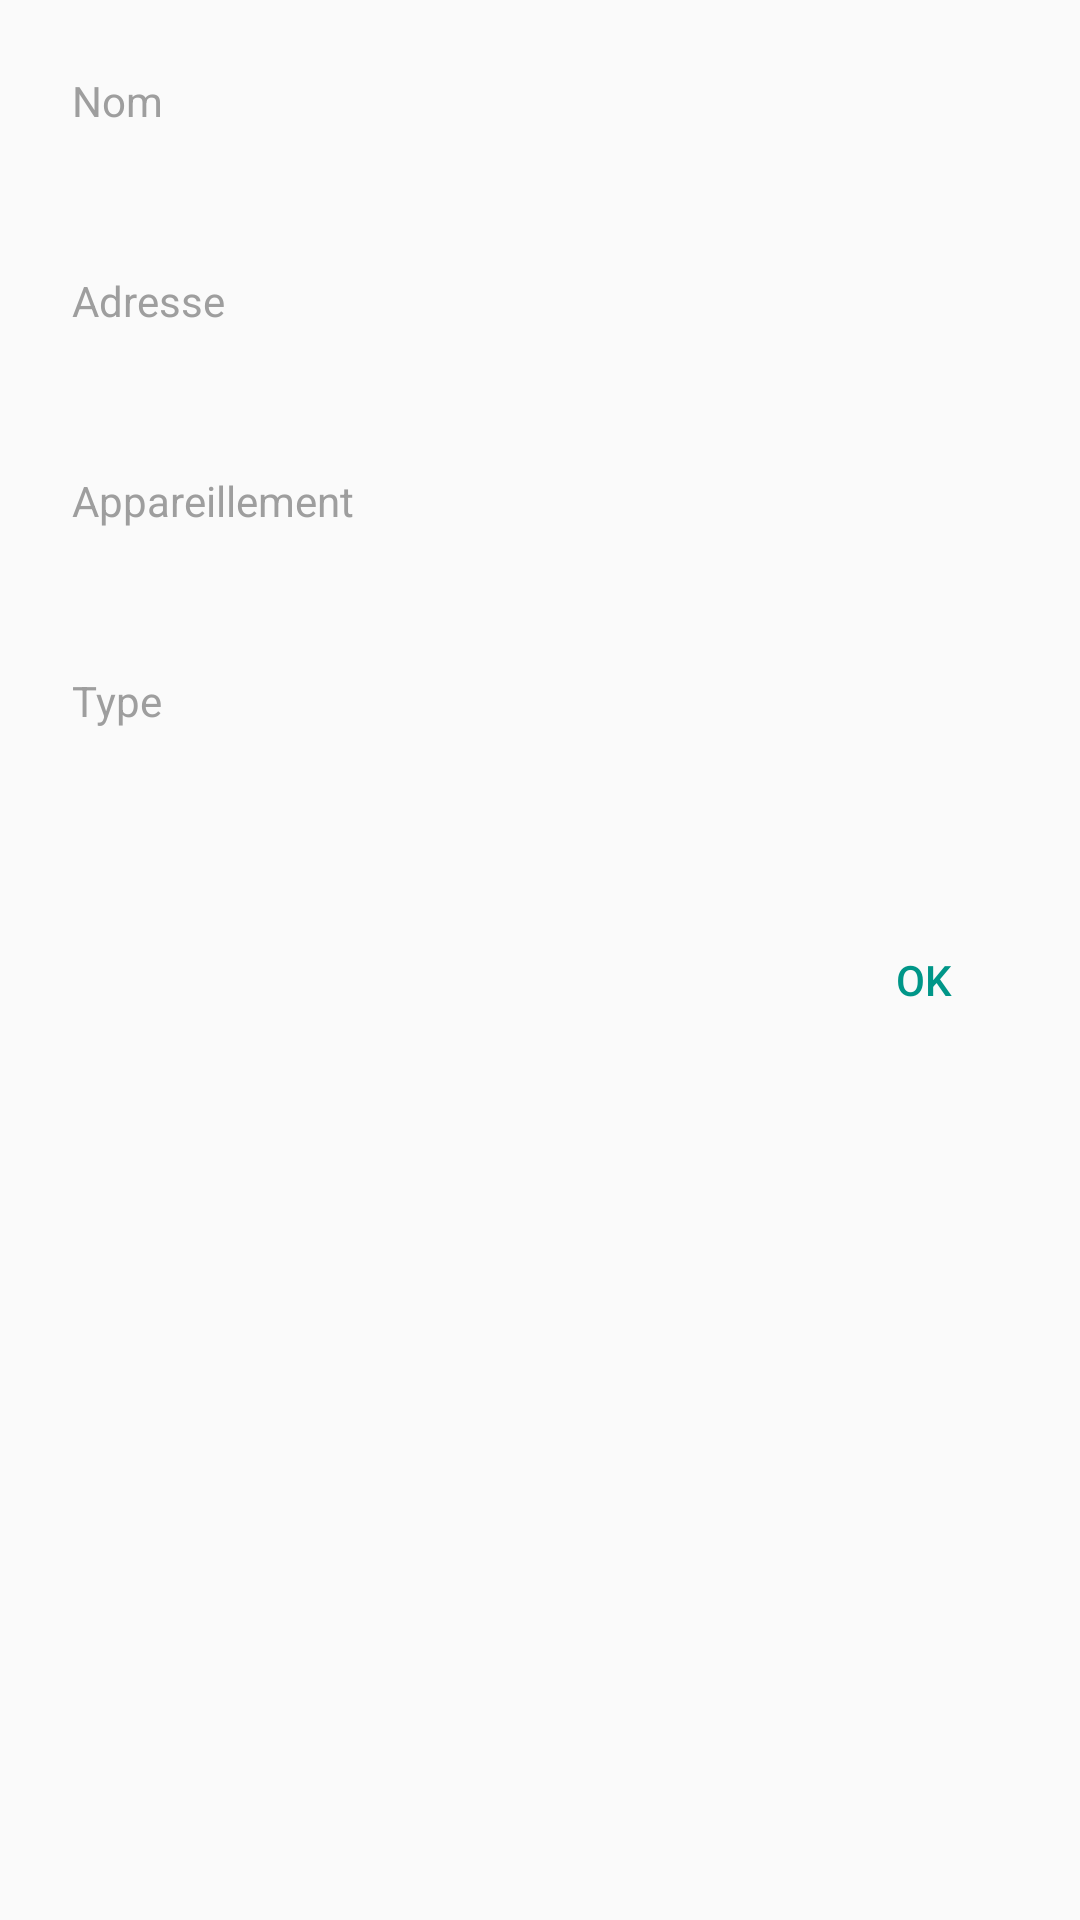

Produce the Android XML layout that renders to this screen, including the resource entries it uses.
<!-- AndroidManifest.xml: application theme AppTheme -->
<!-- res/layout/custom_dialog_item_bt.xml -->
<?xml version="1.0" encoding="utf-8"?>
<LinearLayout xmlns:android="http://schemas.android.com/apk/res/android"
    xmlns:tools="http://schemas.android.com/tools"
    android:orientation="vertical"
    android:layout_width="match_parent"
    android:layout_height="match_parent">

    <LinearLayout
        android:id="@+id/contenur_dialog_item"
        android:layout_width="match_parent"
        android:layout_height="wrap_content"
        android:orientation="vertical"
        android:padding="24dp"
        >

        <TextView
            android:id="@+id/name_dialog_item"
            android:layout_width="wrap_content"
            android:layout_height="wrap_content"
            android:text="Nom"
            android:textColor="@color/material_gris_500"
            android:layout_marginBottom="5dp"/>

        <TextView
            android:id="@+id/name_value_dialog_item"
            android:layout_width="wrap_content"
            android:layout_height="wrap_content"
            android:textColor="@color/black"
            android:textSize="17sp"
            tools:text="Nom value"
            android:layout_marginBottom="20dp"/>

        <TextView
            android:id="@+id/adress_dialog_item"
            android:layout_width="wrap_content"
            android:layout_height="wrap_content"
            android:text="Adresse"
            android:textColor="@color/material_gris_500"
            android:layout_marginBottom="5dp"/>

        <TextView
            android:id="@+id/adress_value_dialog_item"
            android:layout_width="wrap_content"
            android:layout_height="wrap_content"
            android:textColor="@color/black"
            android:textSize="17sp"
            tools:text="Adresse value"
            android:layout_marginBottom="20dp"/>

        <TextView
            android:id="@+id/bonded_dialog_item"
            android:layout_width="wrap_content"
            android:layout_height="wrap_content"
            android:text="Appareillement"
            android:textColor="@color/material_gris_500"
            android:layout_marginBottom="5dp"/>

        <TextView
            android:id="@+id/bonded_value_dialog_item"
            android:layout_width="wrap_content"
            android:layout_height="wrap_content"
            android:textColor="@color/black"
            android:textSize="17sp"
            tools:text="Bonded value"
            android:layout_marginBottom="20dp"/>
        <TextView
            android:id="@+id/type_dialog_item"
            android:layout_width="wrap_content"
            android:layout_height="wrap_content"
            android:text="Type"
            android:textColor="@color/material_gris_500"
            android:layout_marginBottom="5dp"/>

        <TextView
            android:id="@+id/type_value_dialog_item"
            android:layout_width="wrap_content"
            android:layout_height="wrap_content"
            android:textColor="@color/black"
            android:textSize="17sp"
            tools:text="Type value"
  />

    </LinearLayout>

    <RelativeLayout
        android:id="@+id/buttons_dialog_item"
        android:layout_width="match_parent"
        android:layout_height="wrap_content">

        <Button
            android:layout_marginTop="8dp"
            android:layout_marginRight="8dp"
            android:layout_marginBottom="8dp"
            android:id="@+id/button_dialog_item_ok"
            android:layout_width="wrap_content"
            android:layout_alignParentRight="true"
            android:layout_height="wrap_content"
            android:textColor="@color/material_teal_500"
            style="?android:attr/borderlessButtonStyle"
            android:text="OK"/>

    </RelativeLayout>

</LinearLayout>
<!-- resources referenced by this layout -->
<resources>
  <item name="black" type="color">#000000</item>
  <item name="material_gris_500" type="color">#9E9E9E</item>
  <item name="material_teal_500" type="color">#009688</item>
  <style name="AppTheme" parent="Theme.AppCompat.Light.DarkActionBar">
          
  
      </style>
</resources>
